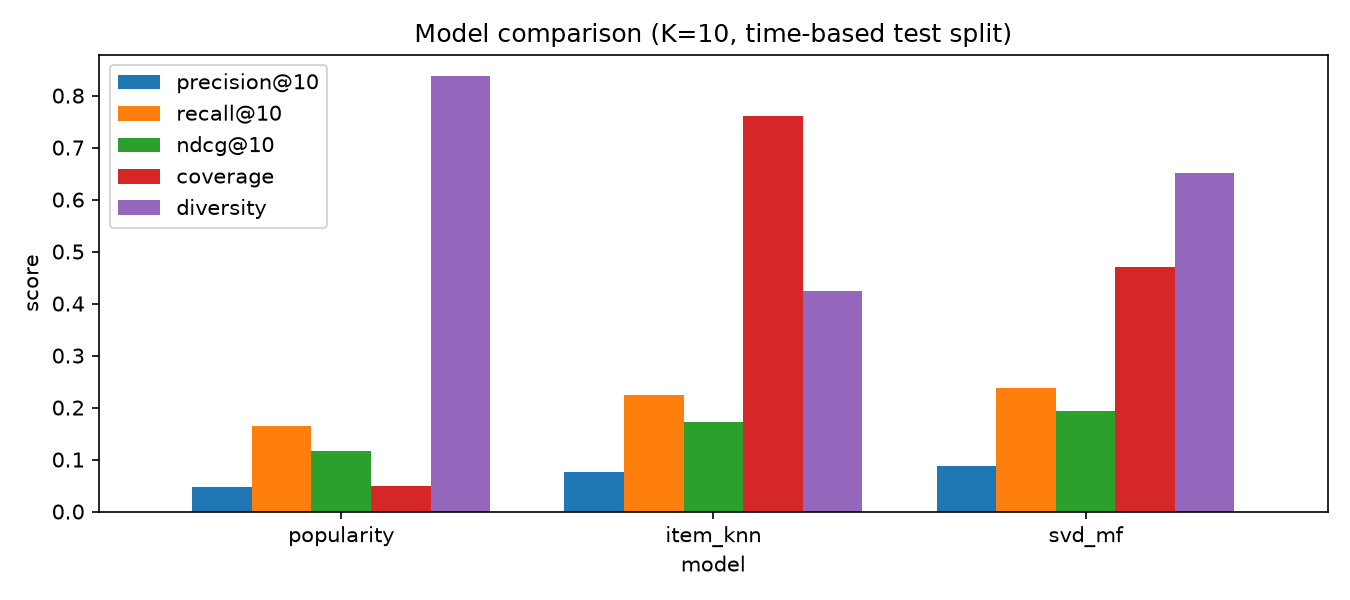

The table this chart was drawn from, first rows:
model, precision@10, recall@10, ndcg@10, coverage, diversity, rmse, mae
popularity, 0.04794, 0.164, 0.1171, 0.04893, 0.8372, 1.125, 0.9261
item_knn, 0.07542, 0.2238, 0.1725, 0.7604, 0.4238, , 
svd_mf, 0.08805, 0.238, 0.194, 0.4705, 0.6503, 0.9934, 0.7519
